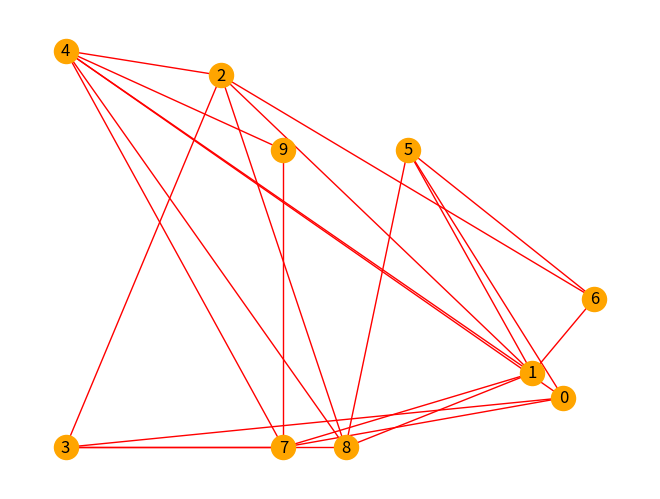

Write the Python code that produced this figure.
import networkx as nx
from networkx import Graph
import matplotlib.pyplot as plt
import numpy as np
import math
import json

# Graph vertices are 2D points on the XOY plane, with integer valued coordinates between 1 and 20.
# Graph vertices should neither be coincident nor too close.
# The number of edges sharing a vertex is randomly determined.

# Generate successively larger random graphs, with 4, 5, 6, … vertices, using your student number as seed.
# Use 12.5%, 25%, 50% and 75% of the maximum number of edges for the number of vertices.

nMec = 98515
v = 8


# --- Handle vertices and edges

def generate_vertices_edges(v, p):
    # Generate a random graph with n vertices and n * (p/100) edges.
    # Return the list of vertices and the list of edges.

    # v - Number of vertices
    # p - Percentage of the maximum number of edges

    global nMec
    np.random.seed(nMec)
    # e = math.floor(v * p / 100)
    e = math.floor((v * (v-1) / 2) * (p / 100))

    vertices = []
    while len(vertices) < v:
        x = np.random.randint(1, 21)
        y = np.random.randint(1, 21)
        if (x, y) not in vertices:
            vertices.append((x, y))

    edges = []
    while len(edges) < e:
        v1 = np.random.randint(0, v)
        v2 = np.random.randint(0, v)

        if v1 != v2 and (vertices[v1], vertices[v2]) not in edges and (vertices[v2], vertices[v1]) not in edges:
            edge = (vertices[v1], vertices[v2])
            edges.append(edge)

    return vertices, edges


def is_connected(vertices, edges):
    # Check if a graph is connected.
    # Return True if the graph is connected, False otherwise.

    graph = nx.Graph()
    graph.add_nodes_from(vertices)
    graph.add_edges_from(edges)

    return nx.is_connected(graph)


def adjacency_matrix(vertices, edges):
    # Generate the adjacency matrix of a graph.
    # Return the adjacency matrix of the graph.

    n = len(vertices)
    matrix = np.zeros((n, n), dtype=int)

    for edge in edges:
        v1 = vertices.index(edge[0])
        v2 = vertices.index(edge[1])
        matrix[v1][v2] = 1
        matrix[v2][v1] = 1

    return matrix


def incidence_matrix(vertices, edges):
    # Generate the incidence matrix of a graph.
    # Return the incidence matrix of the graph.

    n = len(vertices)
    m = len(edges)
    matrix = np.zeros((n, m), dtype=int)

    for i in range(m):
        edge = edges[i]
        v1 = vertices.index(edge[0])
        v2 = vertices.index(edge[1])
        matrix[v1][i] = 1
        matrix[v2][i] = 1

    return matrix


def store_vertices_and_edges(vertices, edges):
    # Store a graph in a file.

    with open('graph.txt', 'w') as file:
        file.write('Vertices: ' + str(vertices))
        file.write('Edges: ' + str(edges))


# --- Handle graphs

def draw_graph(vertices, edges):
    # Draw a graph.
    # Return the graph.

    graph = nx.Graph()

    # graph.add_nodes_from(vertices)
    # graph.add_edges_from(edges)

    vertices_ids = [i for i in range(len(vertices))]
    edges_ids = [(i, j) for i in vertices_ids for j in vertices_ids if (vertices[i], vertices[j]) in edges]

    graph.add_nodes_from(vertices_ids)
    graph.add_edges_from(edges_ids)

    positions = {i: vertices[i] for i in vertices_ids}
    nx.draw(graph, node_color='orange', edge_color='red', with_labels=True, pos=positions)
    plt.show()

    return graph


def is_connected(graph: Graph):
    # Check if a graph is connected.
    # Return True if the graph is connected, False otherwise.

    return nx.is_connected(graph)


def number_of_connected_components(graph: Graph):
    # Return the number of connected components of a graph

    return nx.number_connected_components(graph)


def connected_components(graph: Graph):
    # Return the connected components of a graph

    return list(nx.connected_components(graph))


def largest_connected_component(graph: Graph):
    # Return the largest connected component of a graph
    for c in nx.connected_components(graph):
        print(c)

    return max(nx.connected_components(graph), key=len)


def remove_vertices_without_edges(graph: Graph):
    # Remove vertices without edges
    return graph.subgraph([v for v in graph if graph.degree(v) > 0])


def adjacency_data(graph: Graph):
    # Generate the adjacency matrix of a graph

    return nx.adjacency_data(graph)


def obtain_graph(adjacency_data):
    # Obtain a graph from adjacency data
    return nx.adjacency_graph(adjacency_data)


def print_matrix(matrix):
    # Print a matrix in a readable format.
    for line in matrix:
        print('  '.join(map(str, line)))


def load_graphs():

    global v
    graphs = []

    n_graphs = (v-2+1)*4

    for i in range(n_graphs):
        with open("graphs/graph_{}.json".format(i), "r") as f:
            graph_data = json.loads(f.read())

            graphs.append(nx.node_link_graph(graph_data))
            # graphs.append(nx.adjacency_graph(graph_data))

    return graphs


if __name__ == '__main__':
    n_vertices = 10
    percentage = 50

    vertices, edges = generate_vertices_edges(n_vertices, percentage)

    print("Vertices:", vertices)
    print("Edges:", edges)

    """
    # Vertices and edges handling
    matrix = adjacency_matrix(vertices, edges)
    print("Adjacency matrix")
    print_matrix(matrix)

    matrix = incidence_matrix(vertices, edges)
    print("Incidence matrix:")
    print_matrix(matrix)
    """

    graph = draw_graph(vertices, edges)
    print("Graph is connected:", is_connected(graph))

    print("Number of connected components:", number_of_connected_components(graph))
    print("Connected components:", connected_components(graph))
    print("Largest connected component:", largest_connected_component(graph))

    graph_data = adjacency_data(graph)
    print("Adjacency data")
    print(graph_data)

    graph = obtain_graph(graph_data)
    print("Obtained graph:", graph)
